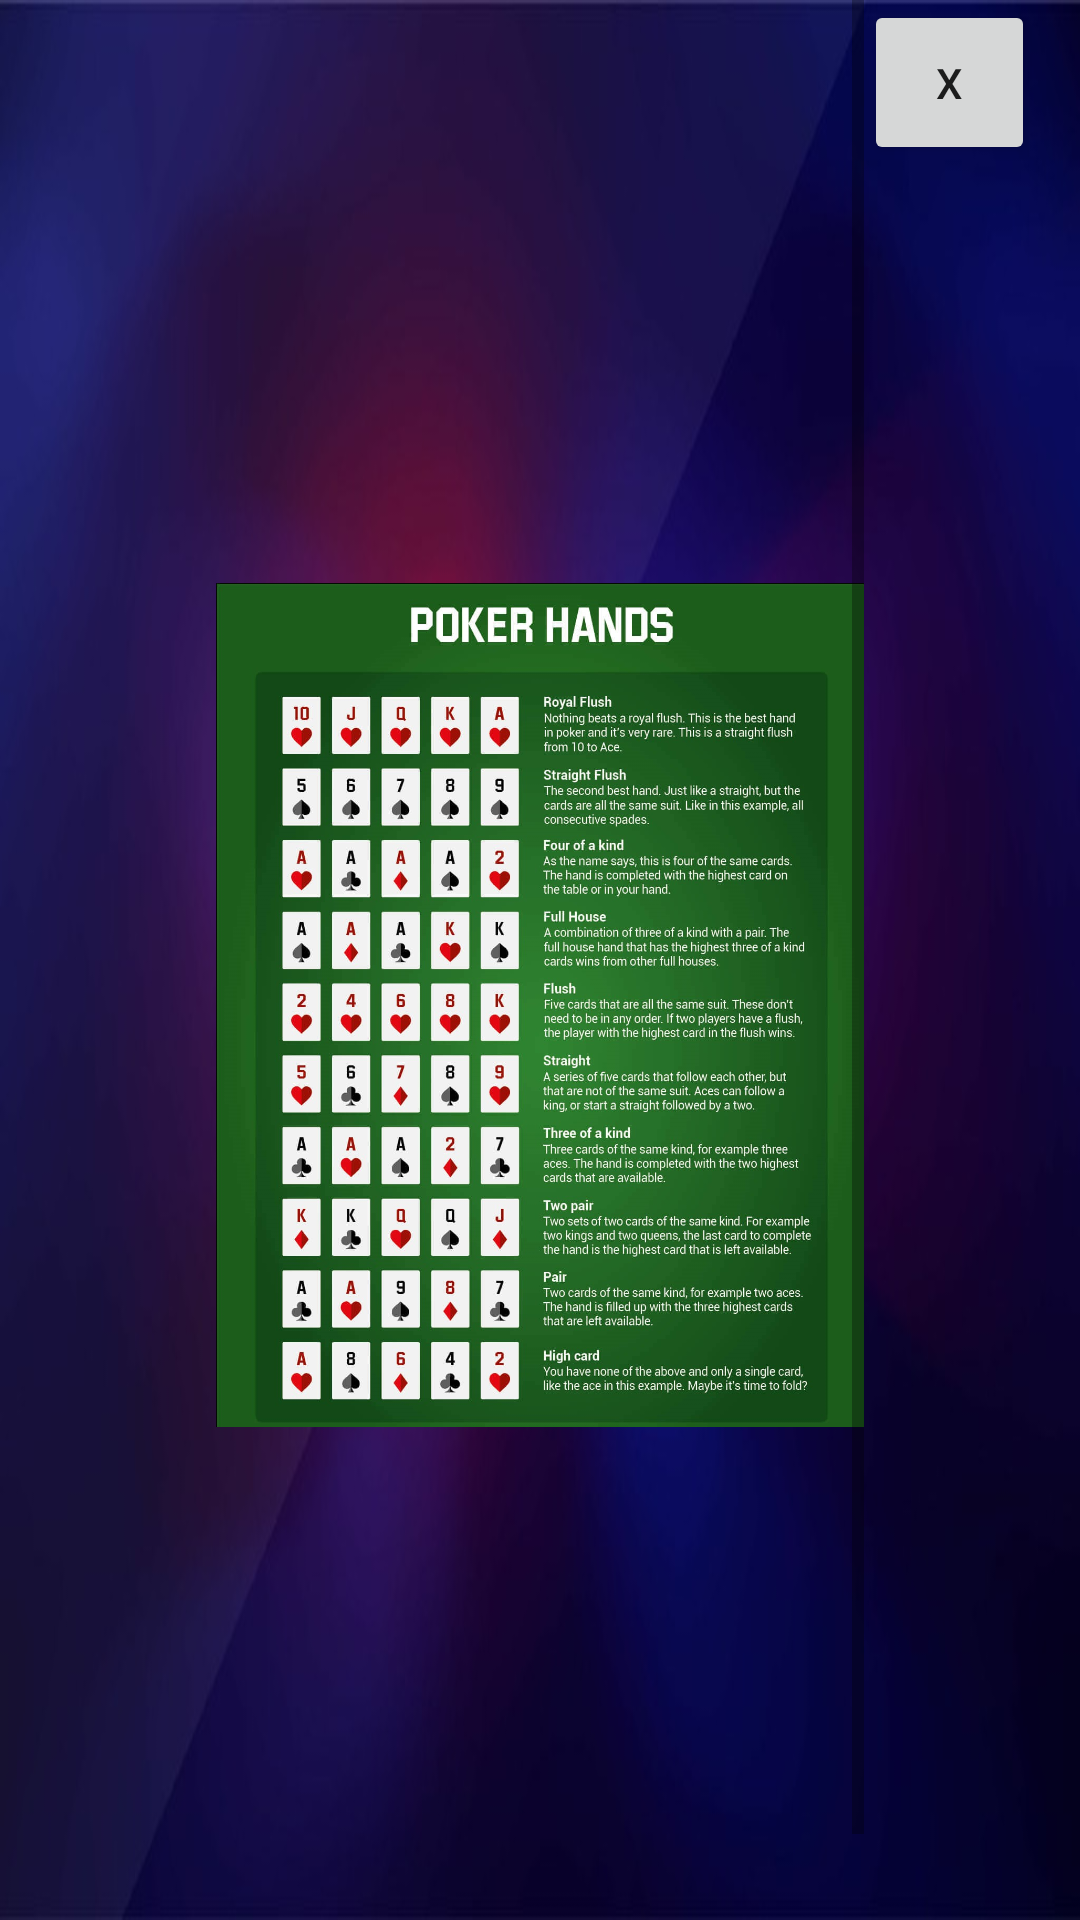

The Android layout XML behind this screen, and the referenced resources:
<!-- AndroidManifest.xml: application theme Theme.Poker -->
<!-- res/layout/activity_poker_hand_rank.xml -->
<?xml version="1.0" encoding="utf-8"?>
<androidx.constraintlayout.widget.ConstraintLayout xmlns:android="http://schemas.android.com/apk/res/android"
    xmlns:app="http://schemas.android.com/apk/res-auto"
    xmlns:tools="http://schemas.android.com/tools"
    android:layout_width="match_parent"
    android:layout_height="match_parent"
    tools:context=".PokerHandRank">

    <ImageView
        android:id="@+id/imageView13"
        android:layout_width="0dp"
        android:layout_height="0dp"
        android:scaleType="fitXY"
        app:layout_constraintBottom_toBottomOf="parent"
        app:layout_constraintEnd_toEndOf="parent"
        app:layout_constraintHorizontal_bias="1.0"
        app:layout_constraintStart_toStartOf="parent"
        app:layout_constraintTop_toTopOf="parent"
        app:layout_constraintVertical_bias="0.0"
        app:srcCompat="@drawable/banner2" />

    <ScrollView
        android:id="@+id/scrollView2"
        android:layout_width="0dp"
        android:layout_height="0dp"
        app:layout_constraintBottom_toBottomOf="parent"
        app:layout_constraintEnd_toStartOf="@+id/guideline65"
        app:layout_constraintStart_toStartOf="@+id/guideline64"
        app:layout_constraintTop_toTopOf="parent">

        <LinearLayout
            android:layout_width="match_parent"
            android:layout_height="wrap_content"
            android:orientation="vertical">

            <ImageView
                android:id="@+id/imageView9"
                android:layout_width="match_parent"
                android:layout_height="670dp"
                app:srcCompat="@drawable/pokerhandrank" />

        </LinearLayout>
    </ScrollView>

    <androidx.constraintlayout.widget.Guideline
        android:id="@+id/guideline65"
        android:layout_width="wrap_content"
        android:layout_height="wrap_content"
        android:orientation="vertical"
        app:layout_constraintGuide_begin="20dp"
        app:layout_constraintGuide_percent=".8" />

    <androidx.constraintlayout.widget.Guideline
        android:id="@+id/guideline64"
        android:layout_width="wrap_content"
        android:layout_height="wrap_content"
        android:orientation="vertical"
        app:layout_constraintGuide_begin="20dp"
        app:layout_constraintGuide_percent=".2" />

    <Button
        android:id="@+id/closehand"
        android:layout_width="57dp"
        android:layout_height="55dp"
        android:text="X"
        app:layout_constraintStart_toStartOf="@+id/guideline65"
        app:layout_constraintTop_toTopOf="parent" />
</androidx.constraintlayout.widget.ConstraintLayout>
<!-- resources referenced by this layout -->
<resources>
  <!-- drawable banner2: jpg bitmap (drawable, 34532 bytes) -->
  <!-- drawable pokerhandrank: jpg bitmap (drawable, 350459 bytes) -->
  <style name="Theme.Poker" parent="Theme.MaterialComponents.DayNight.NoActionBar">
          
          <item name="colorPrimary">@color/colorPrimary</item>
          <item name="colorPrimaryDark">@color/colorPrimaryDark</item>
          <item name="colorAccent">@color/colorAccent</item>
          
          <item name="android:statusBarColor" tools:targetApi="l">?attr/colorPrimaryVariant</item>
          
      </style>
  <color name="colorPrimary">#3F51B5</color>
  <color name="colorPrimaryDark">#303F9F</color>
  <color name="colorAccent">#FF4081</color>
</resources>
